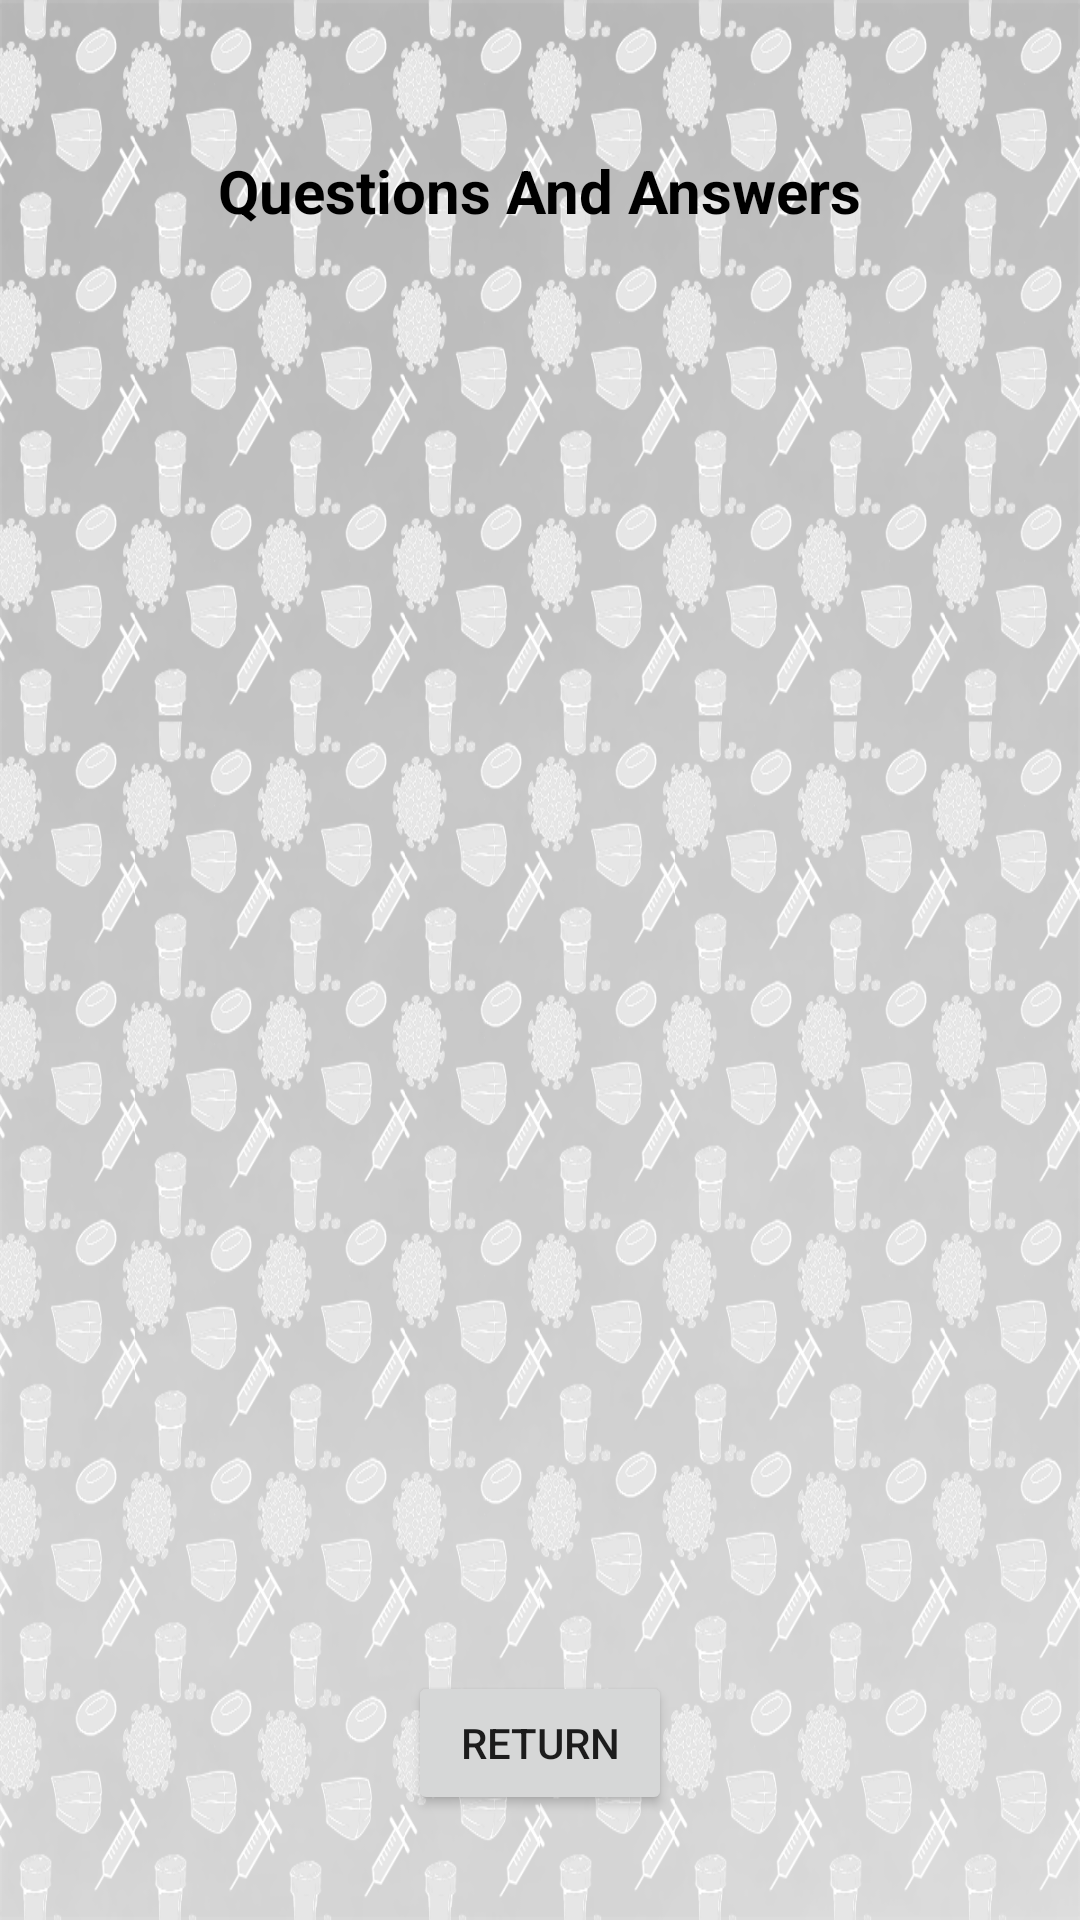

Android layout source for this screen:
<!-- AndroidManifest.xml: application theme Background -->
<!-- res/layout/faq_init.xml -->
<?xml version="1.0" encoding="utf-8"?>
<androidx.constraintlayout.widget.ConstraintLayout
    xmlns:android="http://schemas.android.com/apk/res/android"
    xmlns:app="http://schemas.android.com/apk/res-auto"
    xmlns:tools="http://schemas.android.com/tools"
    android:layout_width="match_parent"
    android:layout_height="match_parent">

    <TextView
        android:id="@+id/textView24"
        android:layout_width="wrap_content"
        android:layout_height="wrap_content"
        android:layout_marginTop="50dp"
        android:text="@string/questions_and_answers"
        android:textColor="#000000"
        android:textSize="20sp"
        android:textStyle="bold"
        app:layout_constraintEnd_toEndOf="parent"
        app:layout_constraintStart_toStartOf="parent"
        app:layout_constraintTop_toTopOf="parent" />

    <Button
        android:id="@+id/q_a_Ret_btn"
        android:layout_width="wrap_content"
        android:layout_height="wrap_content"
        android:layout_marginBottom="35dp"
        android:text="@string/return_str"
        app:layout_constraintBottom_toBottomOf="parent"
        app:layout_constraintEnd_toEndOf="parent"
        app:layout_constraintStart_toStartOf="parent" />

    <ScrollView
        android:layout_width="0dp"
        android:layout_height="0dp"
        android:layout_marginStart="15dp"
        android:layout_marginLeft="15dp"
        android:layout_marginTop="15dp"
        android:layout_marginEnd="15dp"
        android:layout_marginRight="15dp"
        android:layout_marginBottom="15dp"
        app:layout_constraintBottom_toTopOf="@+id/q_a_Ret_btn"
        app:layout_constraintEnd_toEndOf="parent"
        app:layout_constraintStart_toStartOf="parent"
        app:layout_constraintTop_toBottomOf="@+id/textView24">

        <LinearLayout
            android:layout_width="match_parent"
            android:layout_height="wrap_content"
            android:orientation="vertical">

            <TableLayout
                android:id="@+id/faq_init_layout"
                android:layout_width="match_parent"
                android:layout_height="wrap_content" />

        </LinearLayout>
    </ScrollView>

</androidx.constraintlayout.widget.ConstraintLayout>
<!-- resources referenced by this layout -->
<resources>
  <string name="questions_and_answers">Questions And Answers</string>
  <string name="return_str">return</string>
  <style name="Background" parent="Theme.AppCompat.Light.DarkActionBar">
          <item name="colorPrimary">@color/colorDark</item>
          <item name="colorPrimaryDark">@color/colorPrimaryDark</item>
          <item name="colorAccent">@color/colorAccent</item>
          <item name="android:windowBackground">@drawable/blackgroundinvert60</item>
      </style>
  <color name="colorDark">#303030</color>
  <color name="colorPrimaryDark">#303030</color>
  <color name="colorAccent">#000000</color>
  <!-- drawable blackgroundinvert60: png bitmap (drawable, 278563 bytes) -->
</resources>
